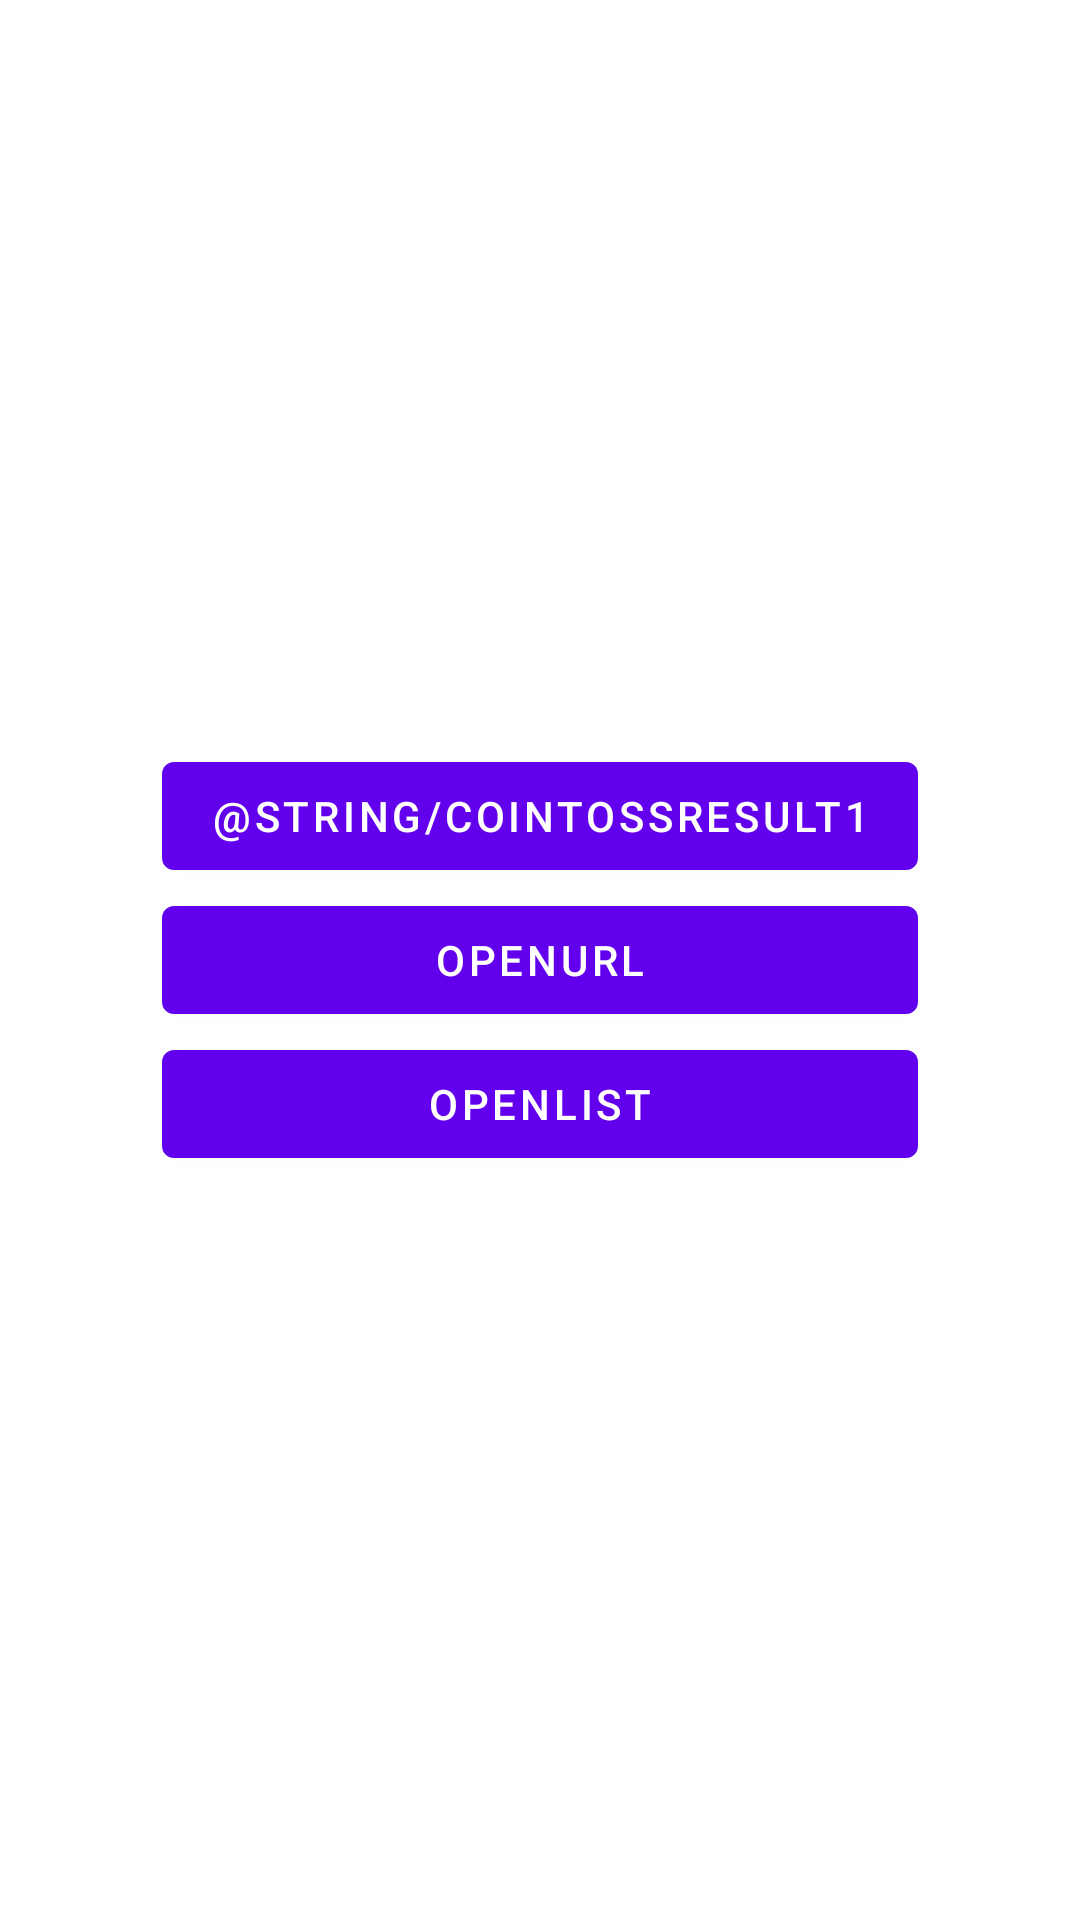

This screen was rendered from an Android layout file. Write that file and the resources it references.
<!-- AndroidManifest.xml: activity theme Theme.Lablab.NoActionBar -->
<!-- res/layout/activity_main.xml -->
<?xml version="1.0" encoding="utf-8"?>
<androidx.constraintlayout.widget.ConstraintLayout xmlns:android="http://schemas.android.com/apk/res/android"
    xmlns:app="http://schemas.android.com/apk/res-auto"
    xmlns:tools="http://schemas.android.com/tools"
    android:layout_width="match_parent"
    android:layout_height="match_parent"
    tools:context=".MainActivity">

    <LinearLayout
        android:layout_width="wrap_content"
        android:layout_height="wrap_content"
        android:orientation="vertical"
        app:layout_constraintBottom_toBottomOf="parent"
        app:layout_constraintEnd_toEndOf="parent"
        app:layout_constraintStart_toStartOf="parent"
        app:layout_constraintTop_toTopOf="parent">

        <Button
            android:id="@+id/coinTossButton"
            android:layout_width="match_parent"
            android:layout_height="wrap_content"
            android:onClick="openCoinToss"
            android:text="@string/coinTossResult1" />

        <Button
            android:id="@+id/implicitButton"
            android:layout_width="match_parent"
            android:layout_height="wrap_content"
            android:onClick="openURL"
            android:text="OpenURL" />

        <Button
            android:id="@+id/openListButton"
            android:layout_width="match_parent"
            android:layout_height="wrap_content"
            android:onClick="openList"
            android:text="OpenList" />
    </LinearLayout>
</androidx.constraintlayout.widget.ConstraintLayout>
<!-- resources referenced by this layout -->
<resources>
  <style name="Theme.Lablab.NoActionBar">
          <item name="windowActionBar">false</item>
          <item name="windowNoTitle">true</item>
      </style>
</resources>
